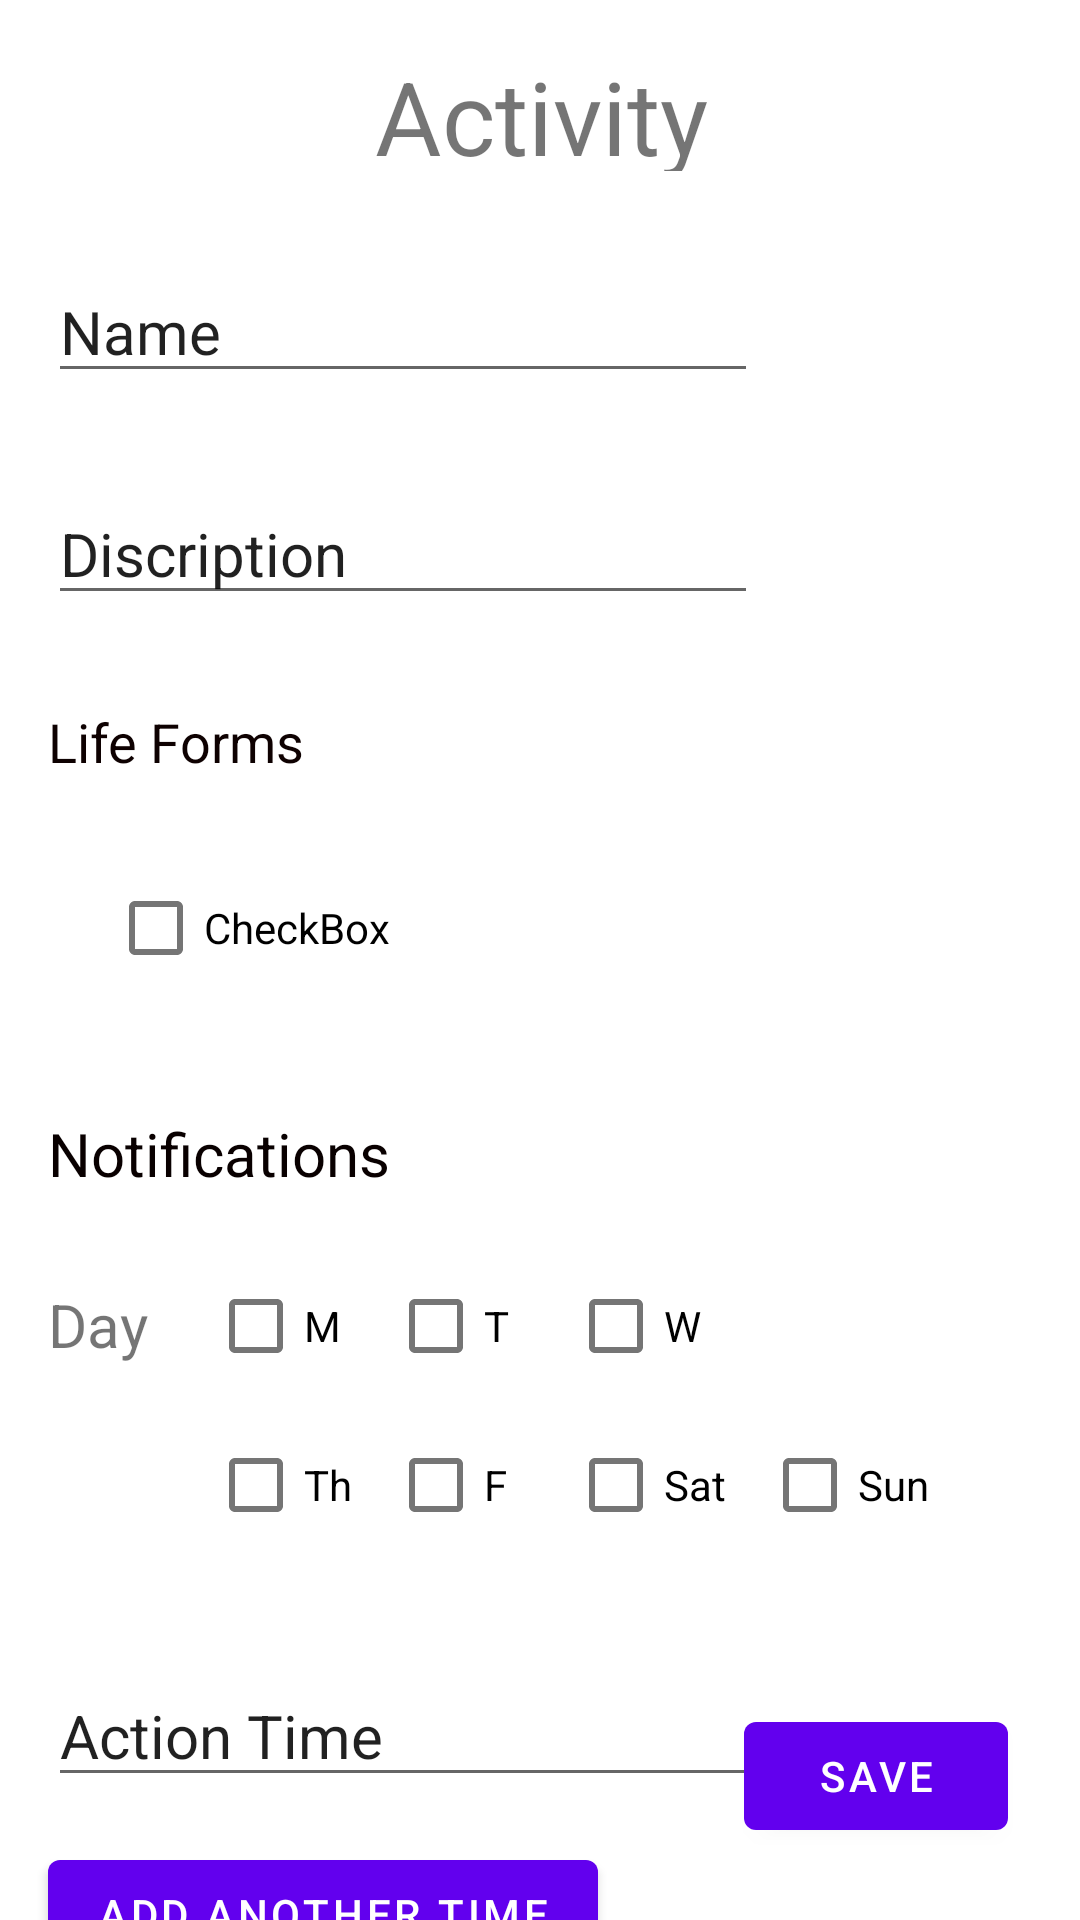

Here is an Android app screen rendered from its layout file. Give the layout XML and the strings, colors and styles it references.
<!-- AndroidManifest.xml: application theme Theme.CompSciIA -->
<!-- res/layout/fragment_activity.xml -->
<androidx.constraintlayout.widget.ConstraintLayout xmlns:android="http://schemas.android.com/apk/res/android"
    xmlns:app="http://schemas.android.com/apk/res-auto"
    xmlns:tools="http://schemas.android.com/tools"
    android:layout_width="match_parent"
    android:layout_height="match_parent"
    tools:context=".ActivityFragment">

    <CheckBox
        android:id="@+id/checkBoxSun"
        android:layout_width="wrap_content"
        android:layout_height="wrap_content"
        android:layout_marginStart="12dp"
        android:layout_marginTop="5dp"
        android:text="Sun"
        app:layout_constraintStart_toEndOf="@+id/checkBoxSat"
        app:layout_constraintTop_toBottomOf="@+id/checkBoxWen" />

    <CheckBox
        android:id="@+id/checkBoxMon"
        android:layout_width="wrap_content"
        android:layout_height="wrap_content"
        android:layout_marginStart="20dp"
        android:layout_marginTop="20dp"
        android:text="M"
        app:layout_constraintStart_toEndOf="@+id/textView11"
        app:layout_constraintTop_toBottomOf="@+id/textView10" />

    <CheckBox
        android:id="@+id/checkBoxWen"
        android:layout_width="wrap_content"
        android:layout_height="wrap_content"
        android:layout_marginStart="12dp"
        android:layout_marginTop="20dp"
        android:text="W"
        app:layout_constraintStart_toEndOf="@+id/checkBoxTus"
        app:layout_constraintTop_toBottomOf="@+id/textView10" />

    <TextView
        android:id="@+id/textView4"
        android:layout_width="378dp"
        android:layout_height="41dp"
        android:layout_marginStart="16dp"
        android:layout_marginTop="16dp"
        android:layout_marginEnd="16dp"
        android:text="Activity"
        android:textAlignment="center"
        android:textSize="34sp"
        app:layout_constraintEnd_toEndOf="parent"
        app:layout_constraintStart_toStartOf="parent"
        app:layout_constraintTop_toTopOf="parent" />

    <EditText
        android:id="@+id/txtActivityName"
        android:layout_width="wrap_content"
        android:layout_height="wrap_content"
        android:layout_marginStart="16dp"
        android:layout_marginTop="30dp"
        android:ems="10"
        android:inputType="textPersonName"
        android:text="Name"
        android:textSize="20sp"
        app:layout_constraintStart_toStartOf="parent"
        app:layout_constraintTop_toBottomOf="@+id/textView4" />

    <EditText
        android:id="@+id/txtDiscription"
        android:layout_width="wrap_content"
        android:layout_height="wrap_content"
        android:layout_marginStart="16dp"
        android:layout_marginTop="30dp"
        android:ems="10"
        android:gravity="start|top"
        android:inputType="textMultiLine"
        android:text="Discription"
        android:textSize="20sp"
        app:layout_constraintStart_toStartOf="parent"
        app:layout_constraintTop_toBottomOf="@+id/txtActivityName" />

    <CheckBox
        android:id="@+id/checkBox"
        android:layout_width="199dp"
        android:layout_height="70dp"
        android:layout_marginStart="36dp"
        android:layout_marginTop="15dp"
        android:text="CheckBox"
        app:layout_constraintStart_toStartOf="parent"
        app:layout_constraintTop_toBottomOf="@+id/textView2" />

    <TextView
        android:id="@+id/textView2"
        android:layout_width="wrap_content"
        android:layout_height="wrap_content"
        android:layout_marginStart="16dp"
        android:layout_marginTop="30dp"
        android:text="Life Forms"
        android:textColor="#0E0101"
        android:textSize="18sp"
        app:layout_constraintStart_toStartOf="parent"
        app:layout_constraintTop_toBottomOf="@+id/txtDiscription" />

    <Button
        android:id="@+id/btnSaveActivity"
        android:layout_width="wrap_content"
        android:layout_height="wrap_content"
        android:layout_marginEnd="24dp"
        android:layout_marginBottom="24dp"
        android:text="Save"
        app:layout_constraintBottom_toBottomOf="parent"
        app:layout_constraintEnd_toEndOf="parent" />

    <TextView
        android:id="@+id/textView10"
        android:layout_width="wrap_content"
        android:layout_height="wrap_content"
        android:layout_marginStart="16dp"
        android:layout_marginTop="136dp"
        android:text="Notifications"
        android:textColor="#090000"
        android:textSize="20sp"
        app:layout_constraintStart_toStartOf="parent"
        app:layout_constraintTop_toTopOf="@+id/textView2" />

    <EditText
        android:id="@+id/editTextTime"
        android:layout_width="wrap_content"
        android:layout_height="wrap_content"
        android:layout_marginStart="16dp"
        android:layout_marginTop="100dp"
        android:ems="10"
        android:inputType="time"
        android:text="Action Time"
        android:textSize="20sp"
        app:layout_constraintStart_toStartOf="parent"
        app:layout_constraintTop_toBottomOf="@+id/textView11" />

    <Button
        android:id="@+id/btnAddTime"
        android:layout_width="wrap_content"
        android:layout_height="wrap_content"
        android:layout_marginStart="16dp"
        android:layout_marginTop="15dp"
        android:text="Add another time"
        app:layout_constraintStart_toStartOf="parent"
        app:layout_constraintTop_toBottomOf="@+id/editTextTime" />

    <TextView
        android:id="@+id/textView11"
        android:layout_width="wrap_content"
        android:layout_height="wrap_content"
        android:layout_marginStart="16dp"
        android:layout_marginTop="30dp"
        android:text="Day"
        android:textSize="20sp"
        app:layout_constraintStart_toStartOf="parent"
        app:layout_constraintTop_toBottomOf="@+id/textView10" />

    <CheckBox
        android:id="@+id/checkBoxThurs"
        android:layout_width="wrap_content"
        android:layout_height="wrap_content"
        android:layout_marginStart="20dp"
        android:layout_marginTop="5dp"
        android:text="Th"
        app:layout_constraintStart_toEndOf="@+id/textView11"
        app:layout_constraintTop_toBottomOf="@+id/checkBoxMon" />

    <CheckBox
        android:id="@+id/checkBoxFri"
        android:layout_width="wrap_content"
        android:layout_height="wrap_content"
        android:layout_marginStart="12dp"
        android:layout_marginTop="5dp"
        android:text="F"
        app:layout_constraintStart_toEndOf="@+id/checkBoxThurs"
        app:layout_constraintTop_toBottomOf="@+id/checkBoxTus" />

    <CheckBox
        android:id="@+id/checkBoxSat"
        android:layout_width="wrap_content"
        android:layout_height="wrap_content"
        android:layout_marginStart="12dp"
        android:layout_marginTop="5dp"
        android:text="Sat"
        app:layout_constraintStart_toEndOf="@+id/checkBoxFri"
        app:layout_constraintTop_toBottomOf="@+id/checkBoxWen" />

    <CheckBox
        android:id="@+id/checkBoxTus"
        android:layout_width="wrap_content"
        android:layout_height="wrap_content"
        android:layout_marginStart="12dp"
        android:layout_marginTop="20dp"
        android:text="T"
        app:layout_constraintStart_toEndOf="@+id/checkBoxMon"
        app:layout_constraintTop_toBottomOf="@+id/textView10" />

</androidx.constraintlayout.widget.ConstraintLayout>
<!-- resources referenced by this layout -->
<resources>
  <style name="Theme.CompSciIA" parent="Theme.MaterialComponents.DayNight.DarkActionBar">
          
          <item name="colorPrimary">@color/purple_500</item>
          <item name="colorPrimaryVariant">@color/purple_700</item>
          <item name="colorOnPrimary">@color/white</item>
          
          <item name="colorSecondary">@color/teal_200</item>
          <item name="colorSecondaryVariant">@color/teal_700</item>
          <item name="colorOnSecondary">@color/black</item>
          
          <item name="android:statusBarColor">?attr/colorPrimaryVariant</item>
          
      </style>
  <!-- not gathered from this repository: default colours our renderer supplied (Android Studio template values) -->
  <color name="purple_500">#FF6200EE</color>
  <color name="purple_700">#FF3700B3</color>
  <color name="teal_200">#FF03DAC5</color>
  <color name="teal_700">#FF018786</color>
  <color name="black">#FF000000</color>
  <color name="white">#FFFFFFFF</color>
</resources>
